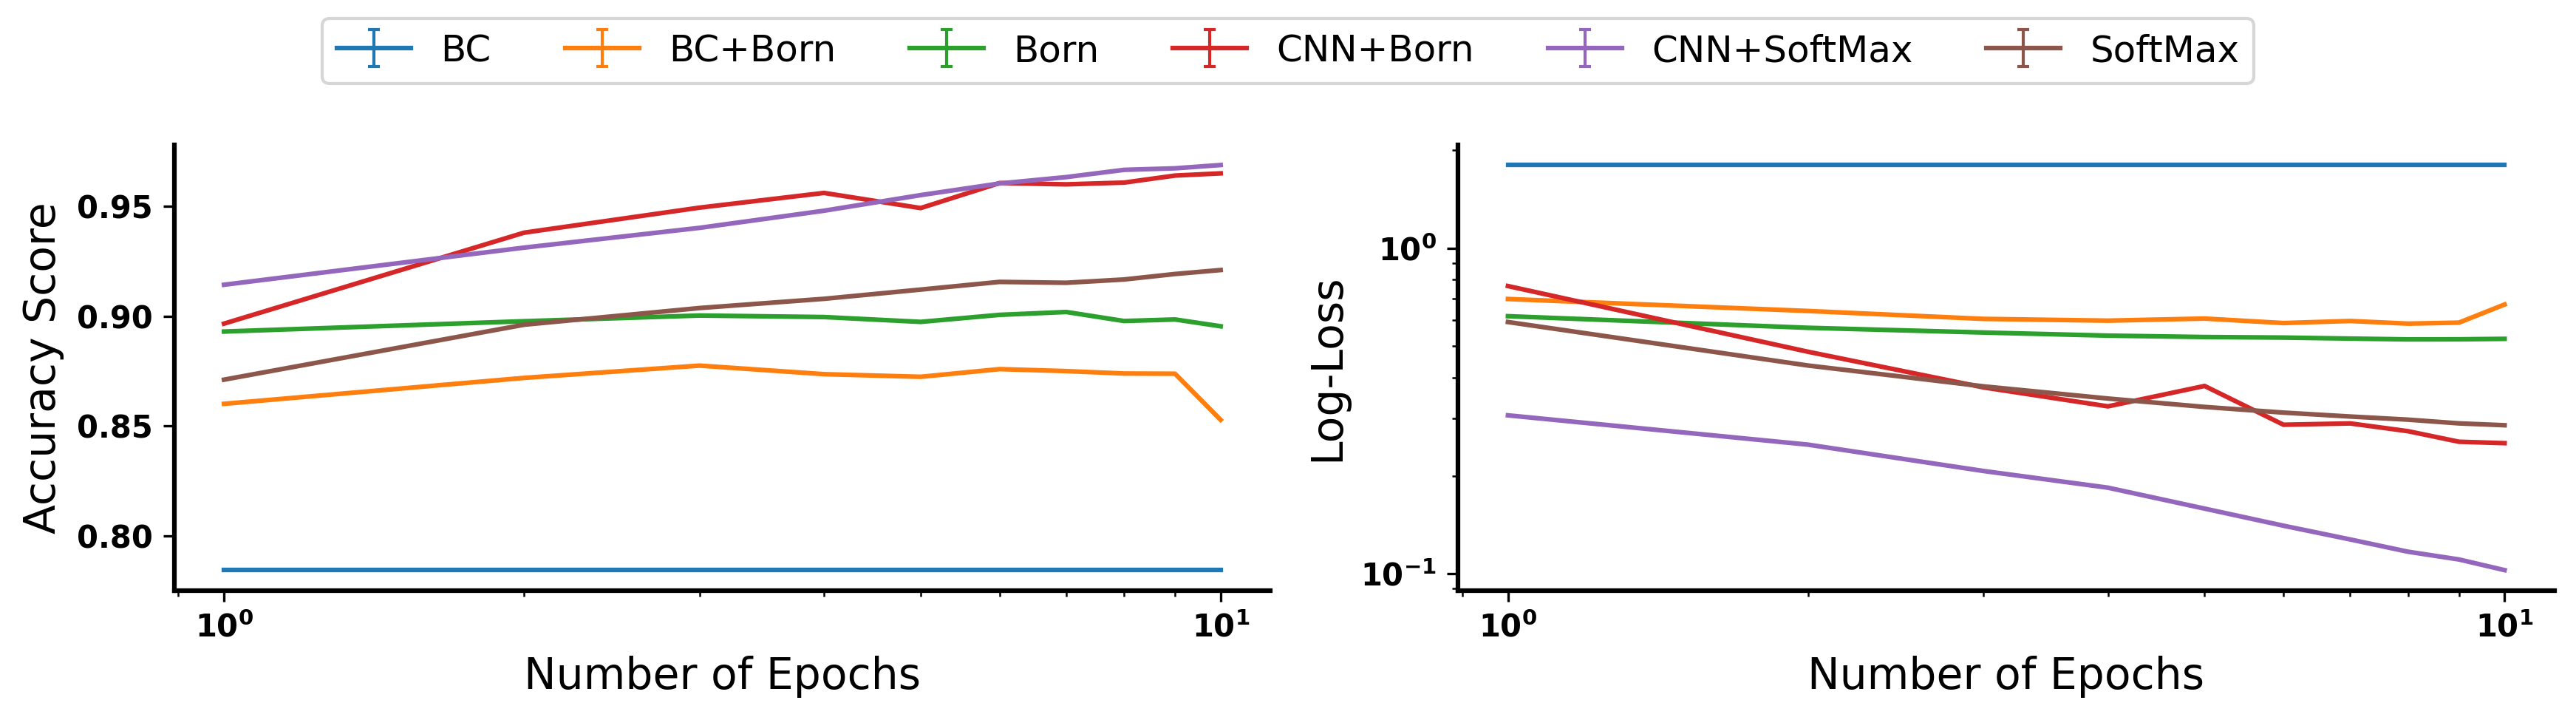

Data behind this chart, as committed beside it:
epoch, score, loss, model, run
1.0, 0.893, 0.6178, Born, 0
2.0, 0.8977, 0.5691, Born, 0
3.0, 0.9003, 0.5504, Born, 0
4.0, 0.8996, 0.5385, Born, 0
5.0, 0.8974, 0.5332, Born, 0
6.0, 0.9006, 0.5311, Born, 0
7.0, 0.9019, 0.5273, Born, 0
8.0, 0.8978, 0.5243, Born, 0
9.0, 0.8985, 0.5246, Born, 0
10.0, 0.8954, 0.5263, Born, 0
1.0, 0.8711, 0.5928, SoftMax, 0
2.0, 0.8961, 0.4359, SoftMax, 0
3.0, 0.9037, 0.3762, SoftMax, 0
4.0, 0.9079, 0.3451, SoftMax, 0
5.0, 0.9121, 0.3253, SoftMax, 0
6.0, 0.9156, 0.3124, SoftMax, 0
7.0, 0.9152, 0.3039, SoftMax, 0
8.0, 0.9167, 0.2973, SoftMax, 0
9.0, 0.9192, 0.2895, SoftMax, 0
10.0, 0.921, 0.2857, SoftMax, 0
1.0, 0.7844, 1.799, BC, 0
2.0, 0.7844, 1.799, BC, 0
3.0, 0.7844, 1.799, BC, 0
4.0, 0.7844, 1.799, BC, 0
5.0, 0.7844, 1.799, BC, 0
6.0, 0.7844, 1.799, BC, 0
7.0, 0.7844, 1.799, BC, 0
8.0, 0.7844, 1.799, BC, 0
9.0, 0.7844, 1.799, BC, 0
10.0, 0.7844, 1.799, BC, 0
1.0, 0.8601, 0.6976, BC+Born, 0
2.0, 0.8719, 0.641, BC+Born, 0
3.0, 0.8775, 0.6061, BC+Born, 0
4.0, 0.8736, 0.5986, BC+Born, 0
5.0, 0.8724, 0.6075, BC+Born, 0
6.0, 0.8759, 0.5885, BC+Born, 0
7.0, 0.875, 0.5972, BC+Born, 0
8.0, 0.8739, 0.5861, BC+Born, 0
9.0, 0.8738, 0.5903, BC+Born, 0
10.0, 0.8528, 0.6711, BC+Born, 0
1.0, 0.8966, 0.7645, CNN+Born, 0
2.0, 0.938, 0.4805, CNN+Born, 0
3.0, 0.9494, 0.3734, CNN+Born, 0
4.0, 0.9561, 0.3266, CNN+Born, 0
5.0, 0.9492, 0.3772, CNN+Born, 0
6.0, 0.9606, 0.2868, CNN+Born, 0
7.0, 0.96, 0.2895, CNN+Born, 0
8.0, 0.9608, 0.274, CNN+Born, 0
9.0, 0.964, 0.2543, CNN+Born, 0
10.0, 0.965, 0.2518, CNN+Born, 0
1.0, 0.9143, 0.3065, CNN+SoftMax, 0
2.0, 0.9312, 0.2491, CNN+SoftMax, 0
3.0, 0.9402, 0.2068, CNN+SoftMax, 0
4.0, 0.948, 0.1838, CNN+SoftMax, 0
5.0, 0.9551, 0.1585, CNN+SoftMax, 0
6.0, 0.9604, 0.1404, CNN+SoftMax, 0
7.0, 0.9633, 0.1274, CNN+SoftMax, 0
8.0, 0.9666, 0.1169, CNN+SoftMax, 0
9.0, 0.9673, 0.1106, CNN+SoftMax, 0
10.0, 0.9688, 0.1026, CNN+SoftMax, 0
